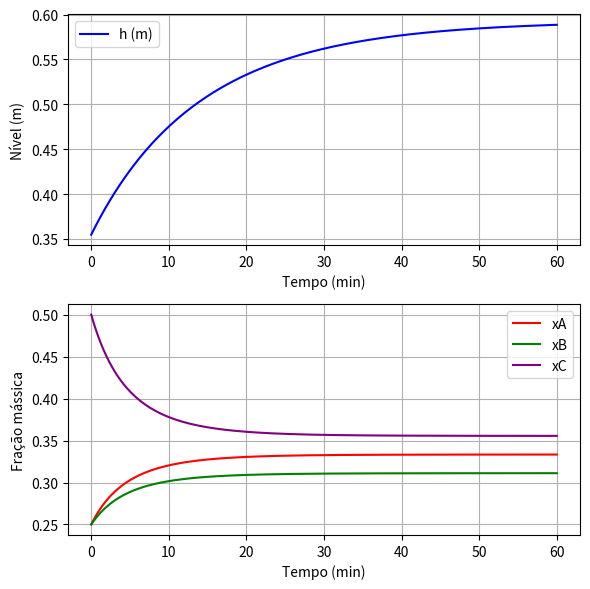

Python code for this plot: (Note: this script raises an exception after producing the figure.)
import numpy as np
from scipy.integrate import solve_ivp
import matplotlib.pyplot as plt

F1 = 10.0
xA1 = 0.6
xB1 = 0.0
xC1 = 0.4
F2 = 8.0
xA2 = 0.0
xB2 = 0.7
xC2 = 0.3
rhoA = 1200.0
rhoB = 1400.0
rhoC = 1000.0
A = 0.2
k = 0.02
mA0 = 20.0
mB0 = 20.0
mC0 = 40.0

T_sim = 60.0

def model(t, y):
    mA, mB, mC = y
    m_total = mA + mB + mC
    xA = mA / m_total
    xB = mB / m_total
    xC = mC / m_total
    rho3 = 1.0 / (xA / rhoA + xB / rhoB + xC / rhoC)
    V = mA / rhoA + mB / rhoB + mC / rhoC
    h = V / A
    F3 = rho3 * k * np.sqrt(max(h, 0.0))
    dmAdt = F1 * xA1 + F2 * xA2 - F3 * xA
    dmBdt = F1 * xB1 + F2 * xB2 - F3 * xB
    dmCdt = F1 * xC1 + F2 * xC2 - F3 * xC
    return [dmAdt, dmBdt, dmCdt]

sol = solve_ivp(
    fun=model,
    t_span=(0.0, T_sim),
    y0=[mA0, mB0, mC0],
    max_step=0.01,
    dense_output=True
    )

t_min = np.linspace(0.0, T_sim, 200)
mA = sol.sol(t_min)[0]
mB = sol.sol(t_min)[1]
mC = sol.sol(t_min)[2]

m_total = mA + mB + mC
xA = mA / m_total
xB = mB / m_total
xC = mC / m_total
V = mA / rhoA + mB / rhoB + mC / rhoC
h = V / A

fig, (ax1, ax2) = plt.subplots(2, 1, figsize=(6, 6))

ax1.plot(t_min, h, label="h (m)", color='blue')
ax1.set_xlabel("Tempo (min)")
ax1.set_ylabel("Nível (m)")
ax1.legend()
ax1.grid(True)

ax2.plot(t_min, xA, label="xA", color='red')
ax2.plot(t_min, xB, label="xB", color='green')
ax2.plot(t_min, xC, label="xC", color='purple')
ax2.set_xlabel("Tempo (min)")
ax2.set_ylabel("Fração mássica")
ax2.legend()
ax2.grid(True)

plt.tight_layout()
plt.savefig("lista de exercicios/figuras/questao2_tanque.png", dpi=300)

with open("lista de exercicios/figuras/questao2_tanque.dat", "w", encoding="utf-8") as f:
    f.write("tempo_min h_m xA xB xC\n")
    for t, hval, xa, xb, xc in zip(t_min, h, xA, xB, xC):
        f.write(f"{t:.6f} {hval:.6f} {xa:.6f} {xb:.6f} {xc:.6f}\n")

print("h final:", h[-1])
print("xA final:", xA[-1])
print("xB final:", xB[-1])
print("xC final:", xC[-1])
